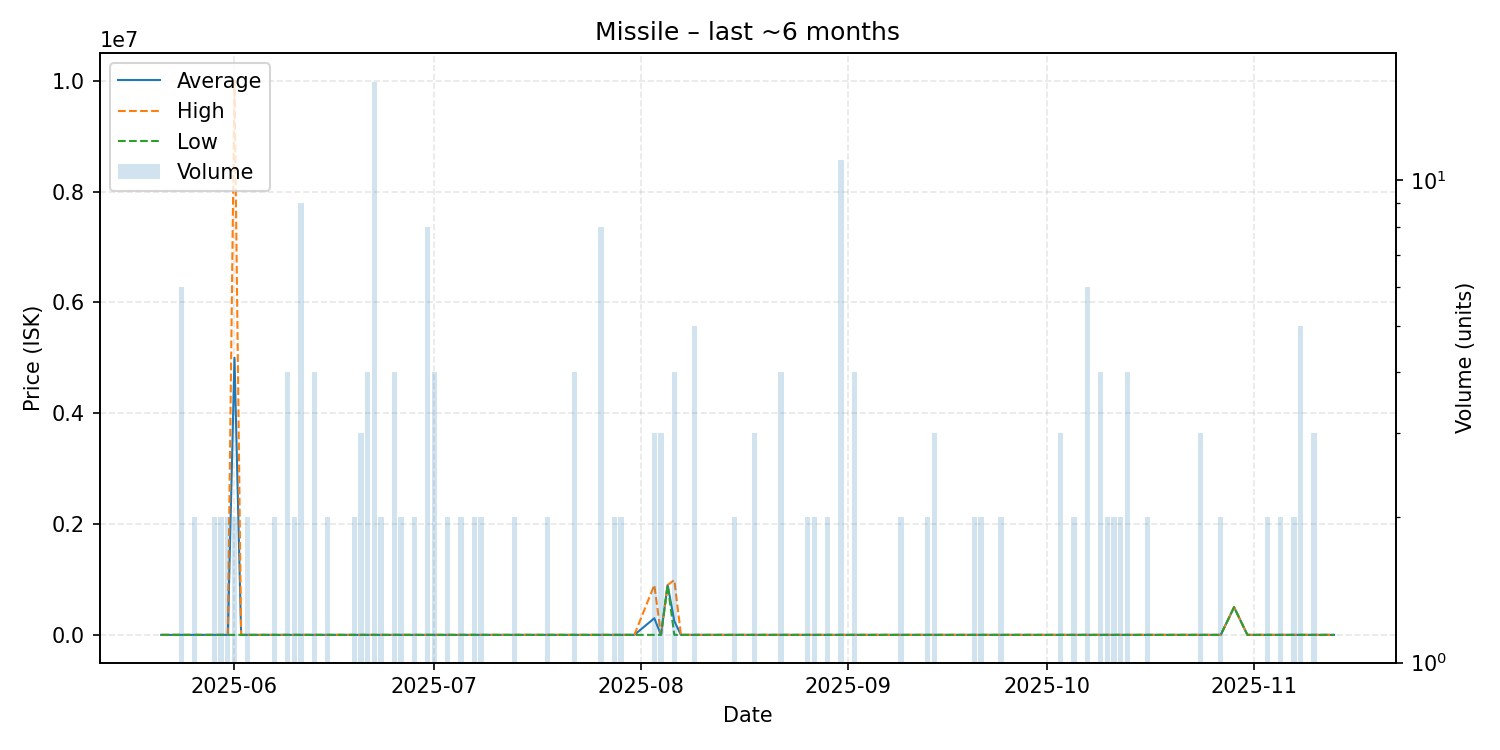

The data file committed next to this chart (first rows):
date, average, highest, lowest, order_count, volume
2025-05-21, 50.13, 50.13, 50.13, 1, 1
2025-05-22, 50.13, 50.13, 50.13, 1, 1
2025-05-24, 50.13, 50.13, 50.13, 2, 6
2025-05-25, 50.13, 50.13, 50.13, 1, 1
2025-05-26, 50.14, 50.14, 50.14, 2, 2
2025-05-28, 50.15, 50.15, 50.15, 1, 1
2025-05-29, 50.15, 50.15, 50.15, 1, 2
2025-05-30, 50.15, 50.15, 50.15, 2, 2
2025-05-31, 50.15, 50.15, 50.15, 2, 2
2025-06-01, 5000025, 10000000, 50.15, 2, 2
2025-06-02, 50.15, 50.15, 50.15, 1, 1
2025-06-03, 50.15, 50.15, 50.15, 2, 2
2025-06-05, 50.15, 50.15, 50.15, 1, 1
2025-06-07, 50.15, 50.15, 50.15, 2, 2
2025-06-08, 50.15, 50.15, 50.15, 1, 1
2025-06-09, 50.15, 50.15, 50.15, 1, 4
2025-06-10, 50.15, 50.15, 50.15, 1, 2
2025-06-11, 50.15, 50.15, 50.15, 3, 9
2025-06-12, 50.15, 50.15, 50.15, 1, 1
2025-06-13, 50.15, 50.15, 50.15, 2, 4
2025-06-14, 50.15, 50.15, 50.15, 1, 1
2025-06-15, 50.15, 50.15, 50.15, 2, 2
2025-06-16, 50.15, 50.15, 50.15, 1, 1
2025-06-17, 50.15, 50.15, 50.15, 1, 1
2025-06-18, 51.0, 51.0, 51.0, 1, 1
2025-06-19, 51.01, 51.01, 51.01, 2, 2
2025-06-20, 52.0, 52.0, 52.0, 3, 3
2025-06-21, 52.01, 52.01, 52.01, 4, 4
2025-06-22, 53.0, 53.01, 53.0, 4, 16
2025-06-23, 54.0, 54.0, 54.0, 1, 2
2025-06-25, 54.0, 54.0, 54.0, 2, 4
2025-06-26, 54.0, 54.0, 54.0, 2, 2
2025-06-28, 54.0, 54.0, 54.0, 2, 2
2025-06-29, 54.0, 54.0, 54.0, 1, 1
2025-06-30, 54.0, 54.0, 54.0, 5, 8
2025-07-01, 53.26, 54.0, 53.01, 4, 4
2025-07-03, 53.01, 53.01, 53.01, 2, 2
2025-07-04, 53.01, 53.01, 53.01, 1, 1
2025-07-05, 53.01, 53.01, 53.01, 2, 2
2025-07-07, 53.01, 53.01, 53.01, 2, 2
2025-07-08, 53.01, 53.01, 53.01, 2, 2
2025-07-09, 53.72, 53.72, 53.72, 1, 1
2025-07-10, 53.01, 53.01, 53.01, 1, 1
2025-07-13, 53.01, 53.01, 53.01, 1, 2
2025-07-15, 53.01, 53.01, 53.01, 1, 1
2025-07-18, 53.01, 53.01, 53.01, 1, 2
2025-07-19, 53.01, 53.01, 53.01, 1, 1
2025-07-20, 53.02, 53.02, 53.02, 1, 1
2025-07-22, 53.01, 53.01, 53.01, 2, 4
2025-07-26, 53.01, 53.01, 53.01, 2, 8
2025-07-28, 53.01, 53.01, 53.01, 2, 2
2025-07-29, 114.0, 114.0, 114.0, 1, 2
2025-07-31, 114.0, 114.0, 114.0, 1, 1
2025-08-03, 300077, 900000, 115.0, 2, 3
2025-08-04, 115.0, 115.0, 115.0, 2, 3
2025-08-05, 900000, 900000, 900000, 1, 1
2025-08-06, 247586, 990000, 115.0, 4, 4
2025-08-07, 115.0, 115.0, 115.0, 1, 1
2025-08-09, 115.0, 115.0, 115.0, 4, 5
2025-08-10, 115.0, 115.0, 115.0, 1, 1
... 56 more rows
